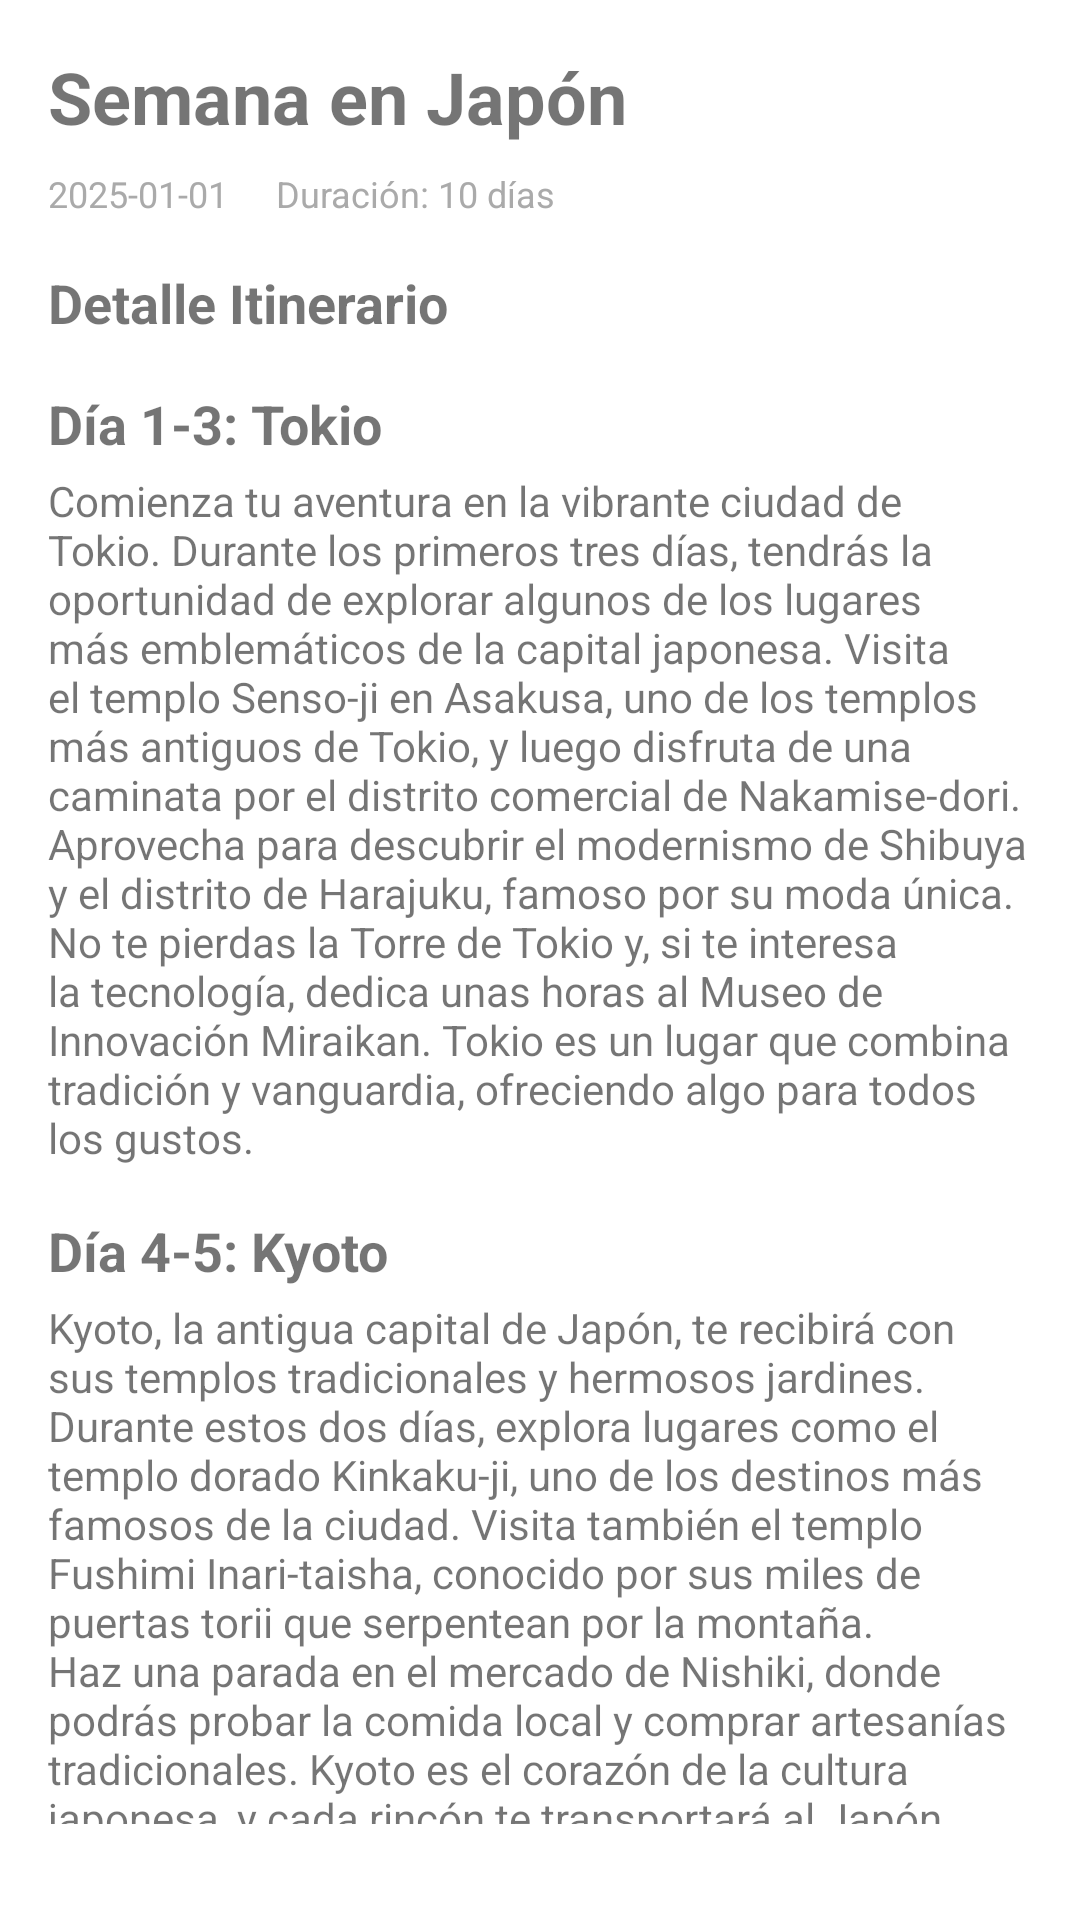

This screen was rendered from an Android layout file. Write that file and the resources it references.
<!-- AndroidManifest.xml: application theme Theme.Hello_world -->
<!-- res/layout/fragment_rutas_detalle.xml -->
<?xml version="1.0" encoding="utf-8"?>
<FrameLayout xmlns:android="http://schemas.android.com/apk/res/android"
    xmlns:tools="http://schemas.android.com/tools"
    android:layout_width="match_parent"
    android:layout_height="match_parent"
    tools:context=".RutasDetalle">

    <LinearLayout
        android:layout_width="match_parent"
        android:layout_height="match_parent"
        android:orientation="vertical"
        android:padding="16dp">

        
        <TextView
            android:layout_width="wrap_content"
            android:layout_height="wrap_content"
            android:text="Semana en Japón"
            android:textSize="24sp"
            android:textStyle="bold"
            android:layout_marginBottom="8dp"/>

        
        <LinearLayout
            android:layout_width="wrap_content"
            android:layout_height="wrap_content"
            android:orientation="horizontal"
            android:layout_marginBottom="16dp">

            <TextView
                android:layout_width="wrap_content"
                android:layout_height="wrap_content"
                android:text="2025-01-01"
                android:textSize="12sp"
                android:layout_marginEnd="16dp"
                android:textColor="@android:color/darker_gray"/>

            <TextView
                android:layout_width="wrap_content"
                android:layout_height="wrap_content"
                android:text="Duración: 10 días"
                android:textSize="12sp"
                android:textColor="@android:color/darker_gray"/>
        </LinearLayout>

        
        <TextView
            android:layout_width="wrap_content"
            android:layout_height="wrap_content"
            android:text="Detalle Itinerario"
            android:textSize="18sp"
            android:textStyle="bold"
            android:layout_marginBottom="16dp"/>

        
        <TextView
            android:layout_width="wrap_content"
            android:layout_height="wrap_content"
            android:text="Día 1-3: Tokio"
            android:textSize="18sp"
            android:textStyle="bold"
            android:layout_marginBottom="4dp"/>

        <TextView
            android:layout_width="wrap_content"
            android:layout_height="wrap_content"
            android:text="Comienza tu aventura en la vibrante ciudad de Tokio. Durante los primeros tres días, tendrás la oportunidad de explorar algunos de los lugares más emblemáticos de la capital japonesa. Visita el templo Senso-ji en Asakusa, uno de los templos más antiguos de Tokio, y luego disfruta de una caminata por el distrito comercial de Nakamise-dori. Aprovecha para descubrir el modernismo de Shibuya y el distrito de Harajuku, famoso por su moda única. No te pierdas la Torre de Tokio y, si te interesa la tecnología, dedica unas horas al Museo de Innovación Miraikan. Tokio es un lugar que combina tradición y vanguardia, ofreciendo algo para todos los gustos."
            android:textSize="14sp"
            android:layout_marginBottom="16dp"/>

        
        <TextView
            android:layout_width="wrap_content"
            android:layout_height="wrap_content"
            android:text="Día 4-5: Kyoto"
            android:textSize="18sp"
            android:textStyle="bold"
            android:layout_marginBottom="4dp"/>

        <TextView
            android:layout_width="wrap_content"
            android:layout_height="wrap_content"
            android:text="Kyoto, la antigua capital de Japón, te recibirá con sus templos tradicionales y hermosos jardines. Durante estos dos días, explora lugares como el templo dorado Kinkaku-ji, uno de los destinos más famosos de la ciudad. Visita también el templo Fushimi Inari-taisha, conocido por sus miles de puertas torii que serpentean por la montaña. Haz una parada en el mercado de Nishiki, donde podrás probar la comida local y comprar artesanías tradicionales. Kyoto es el corazón de la cultura japonesa, y cada rincón te transportará al Japón más clásico."
            android:textSize="14sp"
            android:layout_marginBottom="16dp"/>

        
        <TextView
            android:layout_width="wrap_content"
            android:layout_height="wrap_content"
            android:text="Día 6-7: Osaka"
            android:textSize="18sp"
            android:textStyle="bold"
            android:layout_marginBottom="4dp"/>

        <TextView
            android:layout_width="wrap_content"
            android:layout_height="wrap_content"
            android:text="En Osaka, la gastronomía será una de las grandes protagonistas. Disfruta de una experiencia culinaria única probando el famoso takoyaki y okonomiyaki en los mercados locales, como Dotonbori. Visita el impresionante Castillo de Osaka, rodeado por hermosos jardines y un parque. Para los amantes de la diversión, Universal Studios Japan es una parada obligada, con sus emocionantes atracciones temáticas. Osaka, conocida por su gente amable y su ambiente relajado, es ideal para sumergirse en la cultura moderna y disfrutar de una experiencia divertida y única."
            android:textSize="14sp"
            android:layout_marginBottom="16dp"/>

        
        <TextView
            android:layout_width="wrap_content"
            android:layout_height="wrap_content"
            android:text="Día 8-9: Hiroshima"
            android:textSize="18sp"
            android:textStyle="bold"
            android:layout_marginBottom="4dp"/>

        <TextView
            android:layout_width="wrap_content"
            android:layout_height="wrap_content"
            android:text="Hiroshima, tristemente famosa por su historia, ofrece una experiencia única de paz y reflexión. Dedica un día completo al Parque Memorial de la Paz de Hiroshima, donde puedes visitar el Museo de la Paz, la Cúpula de la Bomba Atómica y el Monumento a los Niños de la Paz. Después, cruza en ferry hasta la isla de Miyajima, conocida por su santuario Itsukushima y su impresionante puerta torii flotante. La isla es un lugar tranquilo y perfecto para disfrutar de la naturaleza y la serenidad. Hiroshima te invita a reflexionar sobre la paz mientras te maravillas con su belleza."
            android:textSize="14sp"
            android:layout_marginBottom="16dp"/>

        
        <TextView
            android:layout_width="wrap_content"
            android:layout_height="wrap_content"
            android:text="Día 10: Regreso"
            android:textSize="18sp"
            android:textStyle="bold"
            android:layout_marginBottom="4dp"/>

        <TextView
            android:layout_width="wrap_content"
            android:layout_height="wrap_content"
            android:text="En el último día de tu viaje, tendrás tiempo para realizar algunas compras de última hora y explorar cualquier rincón que aún no hayas visitado. Si te queda tiempo, disfruta de un último paseo por los parques o los mercados locales. Prepara tus recuerdos y dirígete al aeropuerto para tomar tu vuelo de regreso. Con recuerdos inolvidables de tu recorrido por Japón, seguro regresarás con el corazón lleno de experiencias y vivencias que te acompañarán siempre."
            android:textSize="14sp"
            android:layout_marginBottom="16dp"/>

    </LinearLayout>

</FrameLayout>
<!-- resources referenced by this layout -->
<resources>
  <style name="Theme.Hello_world" parent="Theme.MaterialComponents.DayNight.NoActionBar">
          
          <item name="colorPrimary">@color/purple_500</item>
          <item name="colorPrimaryVariant">@color/purple_700</item>
          <item name="colorOnPrimary">@color/white</item>
          
          <item name="colorSecondary">@color/teal_200</item>
          <item name="colorSecondaryVariant">@color/teal_700</item>
          <item name="colorOnSecondary">@color/black</item>
          
          <item name="android:statusBarColor">?attr/colorPrimaryVariant</item>
          
      </style>
  <!-- not gathered from this repository: default colours our renderer supplied (Android Studio template values) -->
  <color name="purple_500">#FF6200EE</color>
  <color name="purple_700">#FF3700B3</color>
  <color name="teal_200">#FF03DAC5</color>
  <color name="teal_700">#FF018786</color>
  <color name="black">#FF000000</color>
  <color name="white">#FFFFFFFF</color>
</resources>
